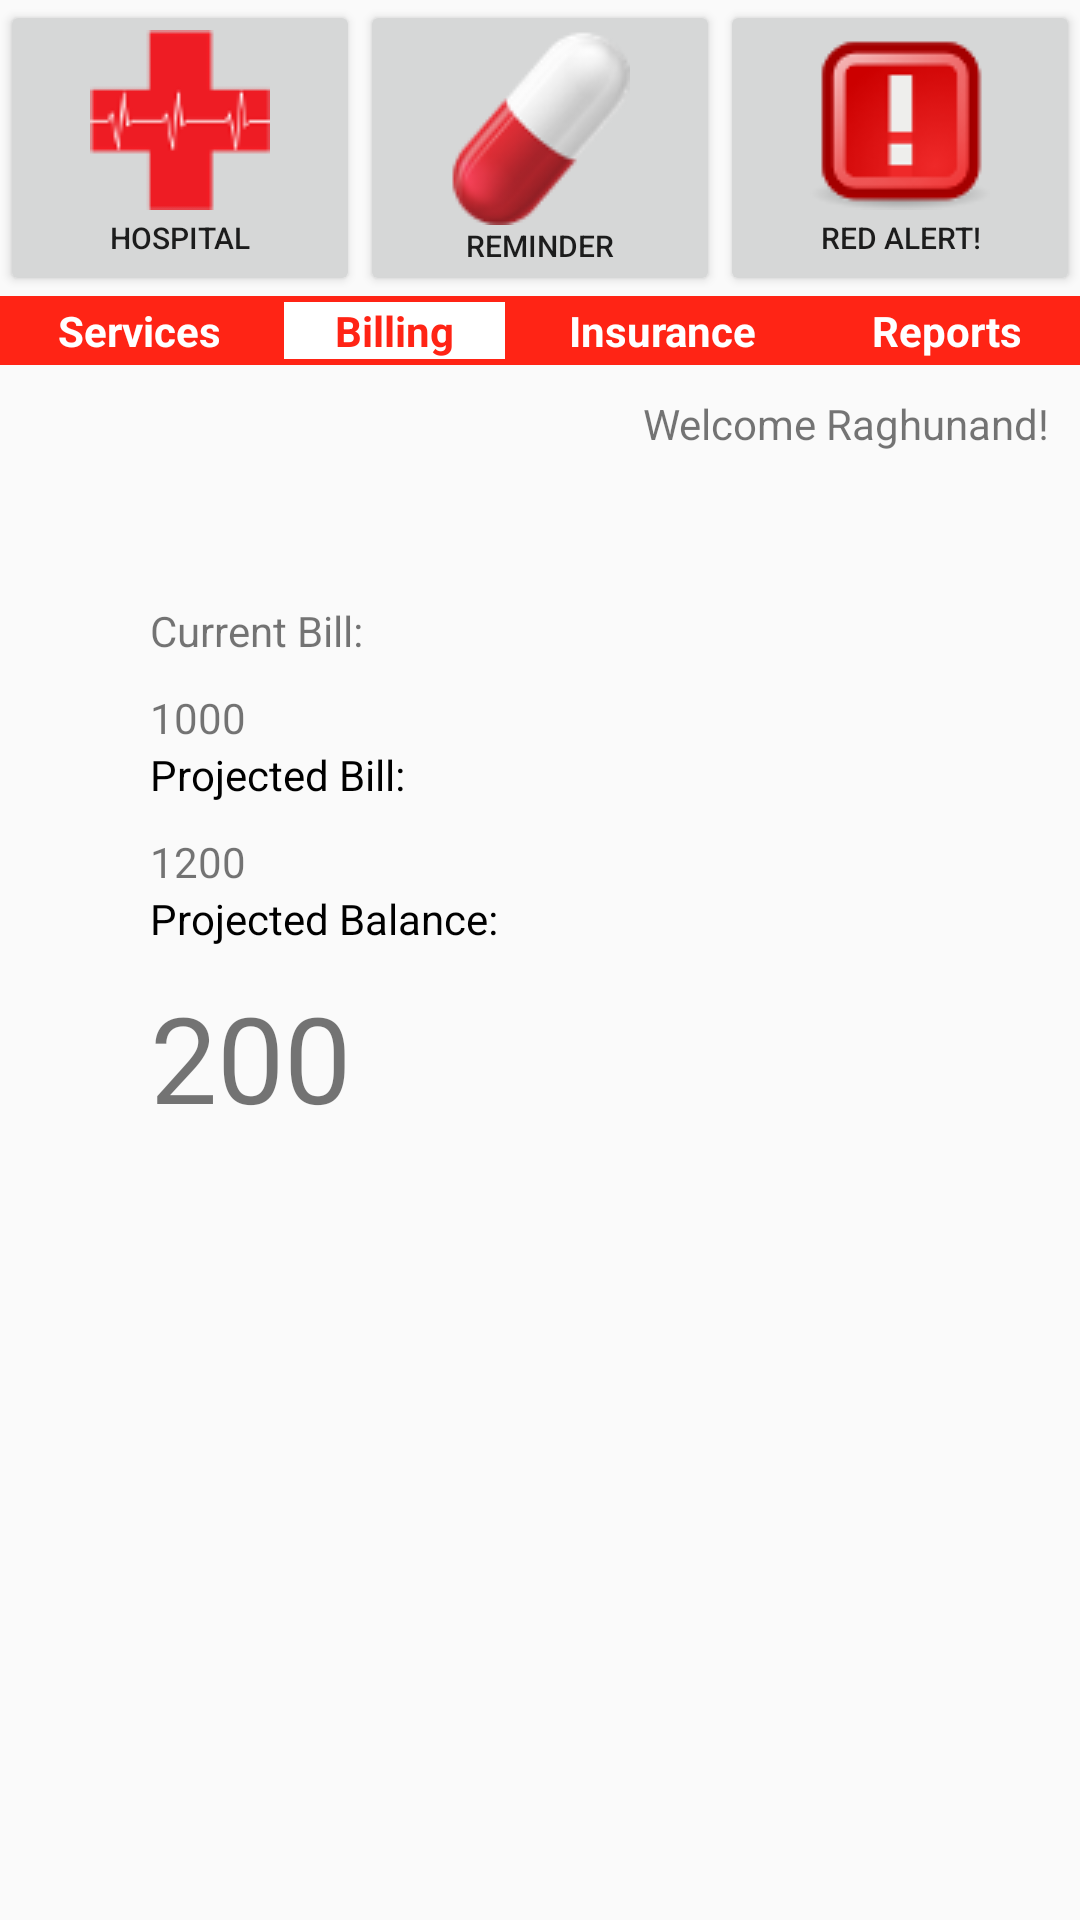

Here is an Android app screen rendered from its layout file. Give the layout XML and the strings, colors and styles it references.
<!-- AndroidManifest.xml: application theme AppTheme -->
<!-- res/layout/activity_billing.xml -->
<?xml version="1.0" encoding="utf-8"?>
<LinearLayout xmlns:android="http://schemas.android.com/apk/res/android"
    android:orientation="vertical" android:layout_width="match_parent"
    android:layout_height="match_parent"
    android:id="@+id/linearLayout">

    <LinearLayout
        android:orientation="horizontal"
        android:layout_width="match_parent"
        android:layout_height="wrap_content">

        <Button
            android:layout_width="wrap_content"
            android:layout_height="fill_parent"
            android:id="@+id/imageButton"
            android:drawableTop="@drawable/cross"
            android:layout_weight="1"
            android:text="Hospital"
            android:textSize="10dp"
            android:onClick="onHospitalClick" />

        <Button
            android:layout_width="wrap_content"
            android:layout_height="fill_parent"
            android:id="@+id/imageButton2"
            android:drawableTop="@drawable/pill"
            android:layout_weight="1"
            android:text="Reminder"
            android:textSize="10dp"
            android:onClick="onReminderClick" />

        <Button
            android:layout_width="wrap_content"
            android:layout_height="fill_parent"
            android:id="@+id/imageButton3"
            android:drawableTop="@drawable/alert"
            android:layout_weight="1"
            android:text="Red Alert!"
            android:textSize="10dp"
            android:onClick="onAlertClick" />
    </LinearLayout>

    <LinearLayout
        android:orientation="horizontal"
        android:layout_width="match_parent"
        android:layout_height="wrap_content"
        android:background="#ffff2415">

        <TextView
            android:layout_width="wrap_content"
            android:layout_height="wrap_content"
            android:text="Services"
            android:id="@+id/s"
            android:layout_margin="2dp"
            android:clickable="true"
            android:layout_weight="1"
            android:gravity="center"
            android:textColor="#FFFFFF"
            android:textStyle="bold"
            android:onClick="onClickServicesButton"/>

        <TextView
            android:layout_width="wrap_content"
            android:layout_height="wrap_content"
            android:text="Billing"
            android:id="@+id/b"
            android:layout_margin="2dp"
            android:gravity="center"
            android:clickable="true"
            android:layout_weight="1"
            android:textColor="#ffff2415"
            android:textStyle="bold"
            android:background="#ffffffff"
            android:onClick="onClickBillingButton"/>

        <TextView
            android:layout_width="wrap_content"
            android:layout_height="wrap_content"
            android:text="Insurance"
            android:id="@+id/i"
            android:layout_margin="2dp"
            android:gravity="center"
            android:clickable="true"
            android:layout_weight="1"
            android:textColor="#FFFFFF"
            android:textStyle="bold"
            android:onClick="onClickInsuranceButton"/>

        <TextView
            android:layout_width="wrap_content"
            android:layout_height="wrap_content"
            android:text="Reports"
            android:id="@+id/r"
            android:layout_margin="2dp"
            android:gravity="center"
            android:clickable="true"
            android:layout_weight="1"
            android:textColor="#FFFFFF"
            android:textStyle="bold"
            android:onClick="onClickReportsButton"/>
    </LinearLayout>

    <LinearLayout
        android:orientation="vertical"
        android:layout_width="fill_parent"
        android:layout_height="fill_parent"
        android:id="@+id/Main">

        <TextView
            android:layout_width="wrap_content"
            android:layout_height="wrap_content"
            android:text="Welcome Raghunand!"
            android:id="@+id/textView8"
            android:layout_marginTop="10dp"
            android:layout_marginRight="10dp"
            android:layout_gravity="right" />

        <TextView
            android:layout_width="wrap_content"
            android:layout_height="wrap_content"
            android:text="Current Bill:"
            android:id="@+id/CBill"
            android:layout_marginLeft="50dp"
            android:layout_marginTop="50dp" />

        <TextView
            android:layout_width="wrap_content"
            android:layout_height="wrap_content"
            android:text="1000"
            android:id="@+id/CAmt"
            android:layout_marginLeft="50dp"
            android:layout_marginTop="10dp" />

        <TextView
            android:layout_width="wrap_content"
            android:layout_height="wrap_content"
            android:text="Projected Bill:"
            android:id="@+id/PBill"
            android:layout_marginLeft="50dp"
            android:textColor="#000000" />

        <TextView
            android:layout_width="wrap_content"
            android:layout_height="wrap_content"
            android:text="1200"
            android:id="@+id/PAmt"
            android:layout_marginLeft="50dp"
            android:layout_marginTop="10dp" />

        <TextView
            android:layout_width="wrap_content"
            android:layout_height="wrap_content"
            android:text="Projected Balance:"
            android:id="@+id/PBal"
            android:layout_marginLeft="50dp"
            android:textColor="#000000" />

        <TextView
            android:layout_width="wrap_content"
            android:layout_height="wrap_content"
            android:text="200"
            android:id="@+id/BAmt"
            android:layout_marginLeft="50dp"
            android:layout_marginTop="10dp"
            android:textSize="40dp"/>

    </LinearLayout>

</LinearLayout>
<!-- resources referenced by this layout -->
<resources>
  <!-- drawable alert: png bitmap (drawable, 4139 bytes) -->
  <!-- drawable cross: png bitmap (drawable, 1661 bytes) -->
  <!-- drawable pill: png bitmap (drawable, 4969 bytes) -->
  <style name="AppTheme" parent="Theme.AppCompat.Light.DarkActionBar">
          
      </style>
</resources>
